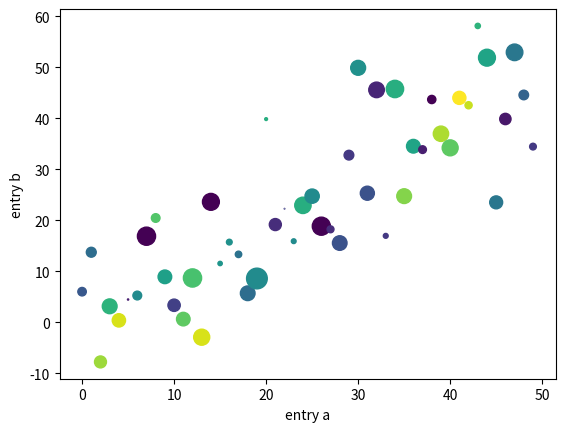

Recreate this plot in Python. (Note: this script raises an exception after producing the figure.)
import matplotlib.pyplot as plt
import numpy as np

graph_dict = {1:'Age',2:'Sex',3:'Chest Pain Type',4:'Resting Blood Pressure',\
    5:'Serum Cholestrol',6:'Fasting Blood Sugar',7:'Resting ECG Results',\
        8:'Max. Heart Rate', 9:'Exercise Induced Angina', 10:'oldpeak',\
            11:'Peak Exercise ST slope',12:'Major vessels by flourosopy',\
                13:'thal',14:'target'}


def test_list():
    result = []
    for i in range(15):
        result.append([i*1,i*2,i*3])
    return result

def create_plot():
    data = {'a': np.arange(50), 'c': np.random.randint(0, 50, 50),'d': np.random.randn(50)}
    data['b'] = data['a'] + 10 * np.random.randn(50)
    data['d'] = np.abs(data['d']) * 100
    plt.scatter('a', 'b', c='c', s='d', data=data)
    plt.xlabel('entry a')
    plt.ylabel('entry b')
    plt.savefig('static/images/test.png')

create_plot()

'''
<li class="active"></li>
<li><a href="/">Home</a></li>
<li><a href="/graph?=1">Age</a></li>
<li><a href="/graph?=2">Sex</a></li>
<li><a href="/graph?=3">Chest Pain Type</a></li>
<li><a href="/graph?=4">Resting Blood Pressure</a></li>
<li><a href="/graph?=5">Serum Cholestrol</a></li>
<li><a href="/graph?=6">Fasting Blood Sugar</a></li>
<li><a href="/graph?=7">Resting ECG Results</a></li>
<li><a href="/graph?=8">Max. Heart Rate</a></li>
<li><a href="/graph?=9">Exercise Induced Angina</a></li>
<li><a href="/graph?=10">oldpeak</a></li>
<li><a href="/graph?=11">Peak Exercise ST slope</a></li>
<li><a href="/graph?=12">Major vessels by flourosopy</a></li>
<li><a href="/graph?=13">thal</a></li>
<li><a href="/graph?=14">target</a></li>
'''